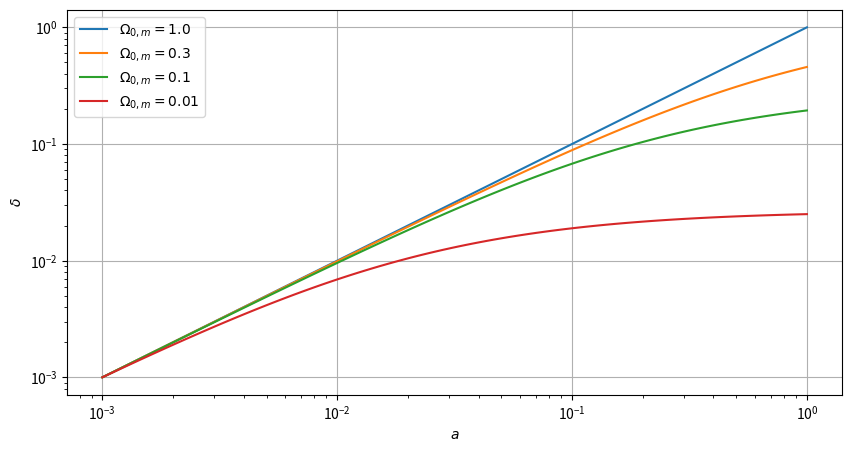

Python code for this plot: (Note: this script raises an exception after producing the figure.)
import matplotlib.pyplot as plt
import numpy as np
from scipy.integrate import quad


def theta(a, omega0):
    a = np.array(a).reshape(-1, 1)
    omega0 = np.array(omega0).reshape(1, -1)
    x = 1 + 2 * a * (1 - omega0) / omega0
    return np.arccosh(x)


def delta_prop(theta):
    """
    Function of theta that delta is proportional to
    """
    d = 3 * np.sinh(theta) * (np.sinh(theta) - theta)
    d /= (np.cosh(theta) - 1) ** 2
    return d - 2


def open_delta(theta, theta_ref):
    return 1e-3 * delta_prop(theta) / delta_prop(theta_ref)


def integrand(a, omega_m, omega_l):
    """
    Function to integrate in Eq 46
    """
    return (omega_m / a + a**2 * omega_l) ** (-3 / 2)


def f(a, omega_m):
    """
    The function f as defined in Eq 46
    """
    omega_l = 1 - omega_m
    a = np.array(a).ravel()
    integral = np.empty_like(a)
    for i in range(a.size):
        integral[i] = quad(integrand, 0, a[i], args=(omega_m, omega_l))[0]
    return np.sqrt(omega_m / a**3 + omega_l) * integral


def delta_lambda(a, omega_m):
    deltas = np.empty((omega_m.size, a.size))
    for i in range(omega_m.size):
        om_m = omega_m[i]
        f_ref = f(1e-3, om_m)
        deltas[i] = 1e-3 * f(a, om_m) / f_ref
    return deltas


if __name__ == "__main__":
    a = np.geomspace(1e-3, 1, num=100)
    om_open = np.array([1e-2, 0.1, 0.3])[::-1]
    th = theta(a, om_open)
    th_ref = th[0]  # at a = 1e-3
    deltas = open_delta(th, th_ref)
    plt.figure(figsize=(10, 5))
    plt.plot(a, a, label="$\\Omega_{0, m} = 1.0$")
    for i in range(om_open.size):
        plt.plot(a, deltas[:, i], label=f"$\\Omega_{{0, m}} = {om_open[i]}$")
    plt.legend()
    plt.xscale("log")
    plt.yscale("log")
    plt.grid()
    plt.xlabel("$a$")
    plt.ylabel("$\delta$")
    plt.savefig("../ps7/3a.eps", bbox_inches="tight")

    omega_m = np.array([0.1, 0.3])[::-1]
    deltas_de = delta_lambda(a, omega_m)
    omega_l = 1 - omega_m
    for i in range(omega_m.size):
        label = f"$\\Omega_{{0, m}} = {omega_m[i]},$ "
        label += f"$\\Omega_{{0, \Lambda}} = {omega_l[i]}$"
        plt.plot(a, deltas_de[i], label=label)
    plt.legend()
    plt.savefig("../ps7/3b.eps", bbox_inches="tight")
